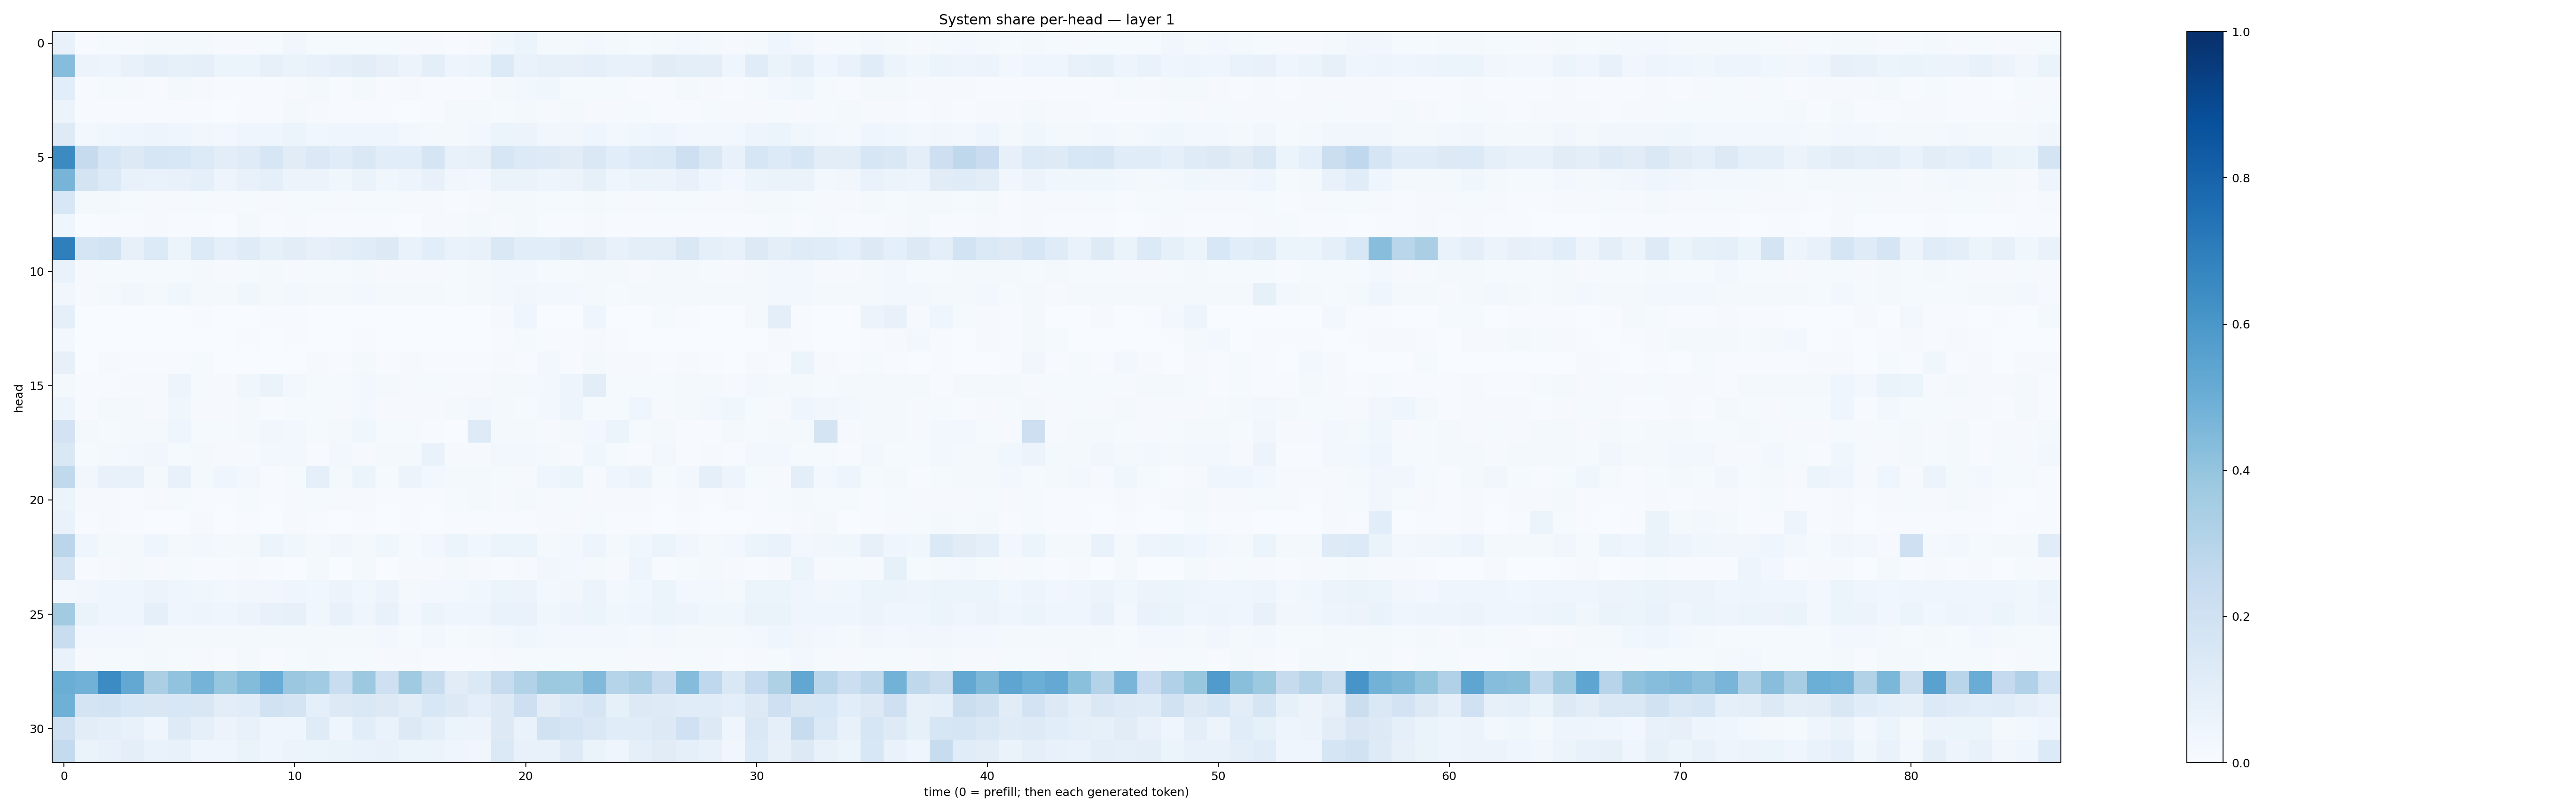

The table this chart was drawn from, first rows:
0.076863706, 0.0060845967, 0.013765944, 0.010562784, 0.017122561, 0.016975993, 0.015710719, 0.008052016, 0.010275637, 0.014050388, 0.03177207, 0.015104279, 0.014768766, 0.014299232, 0.012936144, 0.010262744, 0.010528398, 0.0072668595, 0.008235015, 0.036465388, 0.05892759, 0.022079168, 0.01602034, 0.023665003
0.4326, 0.05475, 0.04959, 0.07593, 0.09658, 0.08344, 0.0864, 0.06161, 0.05204, 0.08193, 0.0642, 0.07767, 0.09055, 0.1029, 0.08156, 0.05577, 0.09511, 0.04967, 0.05468, 0.1343, 0.06973, 0.08153, 0.07983, 0.08893
0.1058, 0.006443, 0.01243, 0.008725, 0.005671, 0.01733, 0.008739, 0.00456, 0.006293, 0.007793, 0.009601, 0.01582, 0.007796, 0.0169, 0.007716, 0.01068, 0.005743, 0.00448, 0.004984, 0.01616, 0.0277, 0.0366, 0.01207, 0.01233
0.05562, 0.004546, 0.005664, 0.00627, 0.005926, 0.006557, 0.007019, 0.003763, 0.00738, 0.006532, 0.0169, 0.008307, 0.005637, 0.006531, 0.005659, 0.003615, 0.006075, 0.0157, 0.01957, 0.01288, 0.01684, 0.00869, 0.01603, 0.01131
0.1245, 0.03036, 0.03526, 0.04546, 0.05009, 0.04587, 0.03506, 0.02972, 0.04085, 0.04435, 0.05157, 0.03831, 0.04368, 0.03925, 0.03925, 0.02483, 0.02236, 0.02101, 0.02777, 0.05259, 0.057, 0.03286, 0.03496, 0.04438
0.6487, 0.2439, 0.1571, 0.1309, 0.1582, 0.1562, 0.136, 0.1025, 0.1211, 0.1621, 0.1109, 0.1382, 0.1167, 0.1441, 0.1074, 0.1073, 0.1716, 0.07558, 0.08062, 0.1565, 0.1355, 0.1212, 0.1127, 0.142
0.4696, 0.1764, 0.1356, 0.07386, 0.06663, 0.07291, 0.0931, 0.04835, 0.0713, 0.09264, 0.0571, 0.05658, 0.03895, 0.06417, 0.03817, 0.04934, 0.07071, 0.03468, 0.02817, 0.06295, 0.06544, 0.04862, 0.05796, 0.08208
0.1534, 0.01983, 0.0176, 0.01429, 0.009796, 0.01127, 0.01184, 0.01041, 0.01359, 0.01139, 0.01396, 0.0142, 0.0106, 0.01466, 0.01384, 0.008585, 0.01012, 0.006715, 0.00952, 0.02124, 0.02146, 0.01545, 0.01339, 0.01915
0.04412, 0.002205, 0.004576, 0.005, 0.007836, 0.006272, 0.006096, 0.003521, 0.01908, 0.006162, 0.01088, 0.004319, 0.007465, 0.006384, 0.007041, 0.003227, 0.008234, 0.008364, 0.02157, 0.008754, 0.01702, 0.004084, 0.006808, 0.01003
0.6926, 0.171, 0.1854, 0.08189, 0.1346, 0.05443, 0.1367, 0.08644, 0.1179, 0.08259, 0.1047, 0.07821, 0.1013, 0.1162, 0.1304, 0.06655, 0.1069, 0.06662, 0.07468, 0.1419, 0.1067, 0.1081, 0.1313, 0.1101
0.06873, 0.01123, 0.01384, 0.01333, 0.0136, 0.01516, 0.01639, 0.01107, 0.01269, 0.01944, 0.01081, 0.01301, 0.01365, 0.01711, 0.01106, 0.009763, 0.009421, 0.01174, 0.01733, 0.02595, 0.02653, 0.01273, 0.01285, 0.01811
0.03456, 0.01073, 0.02149, 0.03238, 0.01792, 0.03538, 0.01715, 0.01685, 0.03584, 0.02325, 0.024, 0.02014, 0.01821, 0.02779, 0.02107, 0.01737, 0.01865, 0.01523, 0.02093, 0.02462, 0.03133, 0.02443, 0.02851, 0.02285
0.09038, 0.003162, 0.002394, 0.0006086, 0.003064, 0.002337, 0.007737, 0.0009747, 0.0006117, 0.005976, 0.007117, 0.0007026, 0.003244, 0.001282, 0.003394, 0.001662, 0.00213, 0.001605, 0.001697, 0.01165, 0.045, 0.001937, 0.001866, 0.04054
0.02947, 0.002119, 0.003183, 0.002278, 0.002183, 0.003126, 0.002667, 0.002499, 0.004314, 0.003061, 0.005868, 0.002776, 0.002312, 0.004475, 0.002595, 0.00216, 0.002422, 0.001849, 0.00215, 0.005585, 0.01538, 0.005133, 0.005474, 0.009826
0.08061, 0.001822, 0.01115, 0.006301, 0.004061, 0.005667, 0.01265, 0.001406, 0.002866, 0.001725, 0.003073, 0.01005, 0.004517, 0.0179, 0.00641, 0.009027, 0.006425, 0.005007, 0.00581, 0.01005, 0.005452, 0.02696, 0.006036, 0.02252
0.01966, 0.005697, 0.007198, 0.01142, 0.01064, 0.04978, 0.01498, 0.008282, 0.03847, 0.06549, 0.02791, 0.0138, 0.01186, 0.02416, 0.01958, 0.01077, 0.01292, 0.01108, 0.007921, 0.01798, 0.02004, 0.02644, 0.04842, 0.1035
0.04916, 0.007745, 0.01688, 0.0224, 0.01129, 0.03874, 0.009291, 0.008159, 0.01617, 0.006869, 0.01204, 0.01496, 0.009651, 0.02596, 0.01027, 0.0113, 0.01017, 0.02025, 0.03075, 0.02087, 0.01449, 0.0306, 0.04744, 0.01286
0.1814, 0.02057, 0.0137, 0.02003, 0.02159, 0.04645, 0.01332, 0.01444, 0.01995, 0.03181, 0.02355, 0.01219, 0.01676, 0.03631, 0.01502, 0.01348, 0.004826, 0.002767, 0.1235, 0.01845, 0.01876, 0.01025, 0.02025, 0.02686
0.1434, 0.01495, 0.01787, 0.02879, 0.03362, 0.01298, 0.01639, 0.01064, 0.007822, 0.02391, 0.02897, 0.007785, 0.02902, 0.01092, 0.02205, 0.01584, 0.0667, 0.01027, 0.008561, 0.02666, 0.02413, 0.01941, 0.009558, 0.03524
0.2638, 0.03472, 0.07086, 0.07418, 0.01742, 0.07443, 0.02291, 0.04052, 0.02751, 0.006681, 0.01433, 0.09206, 0.01578, 0.06, 0.01381, 0.05577, 0.02679, 0.02261, 0.01823, 0.01522, 0.008591, 0.04493, 0.05955, 0.01069
0.05372, 0.007859, 0.008063, 0.007806, 0.01104, 0.01331, 0.005631, 0.004711, 0.01447, 0.006932, 0.01147, 0.01175, 0.008144, 0.008604, 0.007061, 0.005655, 0.006049, 0.0141, 0.01933, 0.0089, 0.01932, 0.008982, 0.01497, 0.007963
0.07028, 0.005645, 0.007865, 0.006247, 0.003239, 0.003897, 0.009303, 0.002815, 0.003908, 0.003302, 0.008313, 0.006777, 0.002536, 0.006913, 0.003132, 0.004583, 0.002762, 0.004195, 0.004795, 0.005427, 0.005516, 0.011, 0.008696, 0.01319
0.2816, 0.04413, 0.02026, 0.02153, 0.04286, 0.02013, 0.02746, 0.0206, 0.0219, 0.05315, 0.03578, 0.01808, 0.0336, 0.01905, 0.0385, 0.01213, 0.02642, 0.05211, 0.03714, 0.06002, 0.05913, 0.01812, 0.03077, 0.04981
0.1754, 0.006658, 0.00864, 0.01844, 0.008407, 0.01271, 0.005858, 0.005043, 0.01131, 0.004774, 0.003765, 0.01981, 0.003786, 0.02151, 0.001657, 0.01119, 0.008828, 0.02018, 0.01097, 0.005399, 0.007896, 0.03187, 0.02457, 0.01583
0.03071, 0.03212, 0.04377, 0.04016, 0.05826, 0.04219, 0.03769, 0.02733, 0.03477, 0.03241, 0.04601, 0.03537, 0.05509, 0.03531, 0.05571, 0.02107, 0.03002, 0.02635, 0.0362, 0.05451, 0.05504, 0.02935, 0.03254, 0.05945
0.363, 0.06457, 0.04635, 0.04367, 0.08613, 0.04375, 0.0499, 0.04437, 0.05593, 0.07408, 0.07839, 0.03799, 0.07107, 0.0448, 0.07501, 0.0247, 0.05187, 0.03909, 0.04211, 0.0675, 0.06659, 0.03754, 0.04715, 0.05167
0.2336, 0.02418, 0.02392, 0.02366, 0.01886, 0.02122, 0.0225, 0.01886, 0.02099, 0.01769, 0.02187, 0.02209, 0.0189, 0.01707, 0.02601, 0.01338, 0.02654, 0.01446, 0.01939, 0.02811, 0.03696, 0.02446, 0.02396, 0.02872
0.06663, 0.009041, 0.01503, 0.01559, 0.01571, 0.01284, 0.01014, 0.004764, 0.01734, 0.006252, 0.01429, 0.01796, 0.01238, 0.01309, 0.01037, 0.009755, 0.006867, 0.006321, 0.006998, 0.009264, 0.01372, 0.01402, 0.01328, 0.01478
0.5017, 0.4823, 0.6481, 0.5265, 0.3376, 0.4047, 0.4748, 0.3907, 0.4409, 0.5055, 0.3822, 0.3651, 0.2343, 0.3778, 0.2075, 0.3684, 0.2389, 0.1125, 0.1371, 0.2359, 0.3126, 0.3783, 0.3712, 0.4473
0.4901, 0.1754, 0.1846, 0.1531, 0.1501, 0.1525, 0.1518, 0.1022, 0.1169, 0.1932, 0.1764, 0.09104, 0.1256, 0.1412, 0.1252, 0.1028, 0.1528, 0.1319, 0.09952, 0.1267, 0.2141, 0.103, 0.1382, 0.1697
0.2013, 0.1028, 0.08748, 0.07795, 0.04344, 0.123, 0.09031, 0.05541, 0.07528, 0.04528, 0.04389, 0.1183, 0.04451, 0.1085, 0.06986, 0.1288, 0.09534, 0.06049, 0.05603, 0.1261, 0.07006, 0.1939, 0.1644, 0.1408
0.2557, 0.06573, 0.07225, 0.09707, 0.06881, 0.07656, 0.04677, 0.04398, 0.06528, 0.04662, 0.05799, 0.06119, 0.0628, 0.06801, 0.07769, 0.06118, 0.0513, 0.0402, 0.03198, 0.1374, 0.07419, 0.07481, 0.1224, 0.06476
